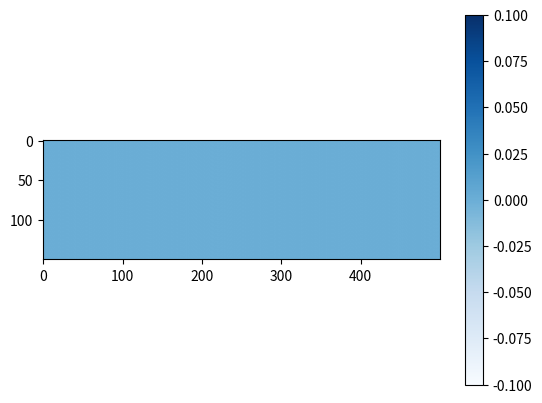

Here is the Python script that generated this plot: (Note: this script raises an exception after producing the figure.)
import numpy as np
import numpy.linalg as linalg
import matplotlib.pyplot as plt
from matplotlib import cm

maxIter = 100000
Re = 100
nx = 500
ny = 150
q = 9
r = ny / 3
uLB = 0.001
nulb = uLB * 2 * r / Re
tau = 1.0 / (3. * nulb + 0.5)

e_i = np.array([[0, 0], [1, 0], [0, 1], [-1, 0], [0, -1], [1, 1], [-1, 1], [-1, -1], [1, -1]])
cx = np.array([0, 1, 0, -1, 0, 1, -1, -1, 1])
cy = np.array([0, 0, 1, 0, -1, 1, 1, -1, -1])
opp = np.array([0, 3, 4, 1, 2, 7, 8, 5, 6])
w_i = np.array([4 / 9, 1 / 9, 1 / 9, 1 / 9, 1 / 9, 1 / 36, 1 / 36, 1 / 36, 1 / 36])

c_sqrd = 1 / 3

rho = np.ones((nx, ny))

uc = np.zeros((nx, ny, q))
obstacle_x = nx / 2
obstacle_y = ny / 2
obstacle_r = ny / 7





def equilibrium(rho, ux, uy):  # Equilibrium distribution function.
    feq = np.zeros((nx, ny, q))
    for i in range(q):
        uc[:,:,i] = ux * cx[i] + uy * cy[i]
    uc2 = uc ** 2
    u2 = ux ** 2 + uy ** 2

    for i in range(q):
        feq[:,:,i] = rho * w_i[i] * (1 + uc[:,:,i] / c_sqrd + (uc2[:,:,i] - c_sqrd * u2) / (2*c_sqrd **2))

    return feq


def set_boundary(max_x, max_y, obst_x, obst_y, obst_r):
    b = np.zeros((max_x, max_y))
    for i in range(max_x):
        for j in range(max_y):
            b[i, j] = (i - obst_x) ** 2 + (j - obst_y) ** 2 <= obst_r ** 2
    b[:, 0] = True
    b[:, -1] = True
    return b == 1

def poiseuille_flow_channel(max_x, max_y, u_max):
    uy = np.zeros((max_x, max_y))
    ux = np.zeros((max_x, max_y))
    for y in range(max_y):
        ux[:,y] = u_max * (1 - np.abs(1 - 2*y/max_y))
    return ux, uy

def poiseulle_flow_boundary(max_y, u_max):
    ux = np.zeros((max_y))
    for y in range(max_y):
        ux[y] = (u_max / (ny /2 ) ** 2) * (1 - (np.abs(y-ny/2) / (ny / 2)) ** 2)
    return ux

boundary = set_boundary(nx, ny, obstacle_x, obstacle_y, obstacle_r)
not_boundary = boundary == False

BB = np.zeros((nx, ny, q))
# ux, uy = poiseuille_flow_channel(nx, ny, uLB)
ux = np.zeros((nx, ny))
uy = np.zeros((nx, ny))
ux[boundary] = 0
uy[boundary] = 0
f_i = equilibrium(rho, ux, uy)
f_eq = np.copy(f_i)
f_out = np.copy(f_i)

p_flow_bdry = poiseulle_flow_boundary(ny, uLB)
p_flow_channel = poiseuille_flow_channel(nx, ny, uLB)


for t in range(maxIter):
    for i in range(q):
        f_i[:, :, i] = np.roll(np.roll(f_out[:, :, i], cx[i], axis=0), cy[i], axis=1)
    f_i[0] = f_i[1] # Taking away periodic boundary conditions on the inflow
    f_i[-1] = f_i[-2] # And also at the outflow

    for i in range(q):
        f_i[boundary, i] = f_i[boundary, opp[i]]

    ux[0,:] = p_flow_bdry
    for i in range(nx):
        ux[i,not_boundary[i,:]] += 1.0 * ux[0, not_boundary[i,:]]

    rho = np.sum(f_i, axis=2)
    f_eq = equilibrium(rho, ux, uy)
    f_out = f_i - (f_i - f_eq) / tau



    ux = (np.sum(f_i[:, :, [1, 5, 8]], axis=2) - np.sum(f_i[:, :, [3, 6, 7]], axis=2)) / rho
    uy = (np.sum(f_i[:, :, [2, 5, 6]], axis=2) - np.sum(f_i[:, :, [4, 7, 8]], axis=2)) / rho

    # print(np.dot(f_i, cx))

    if (t % 50 == 0):
        plt.clf();
        plt.imshow((ux).transpose(), cmap=cm.Blues)
        # plt.clim(0,uLB)
        plt.colorbar()
        plt.savefig("velx/" + str(t / 100).zfill(4) + ".png")
        plt.clf();
        plt.imshow((uy).transpose(), cmap=cm.Blues)
        plt.colorbar()
        plt.savefig("vely/" + str(t / 100).zfill(4) + ".png")
        plt.clf();
        plt.imshow((np.sqrt(ux ** 2 + uy ** 2)).transpose(), cmap=cm.Blues)
        # plt.clim(0,uLB)
        plt.colorbar()
        plt.savefig("vel/" + str(t / 100).zfill(4) + ".png")



